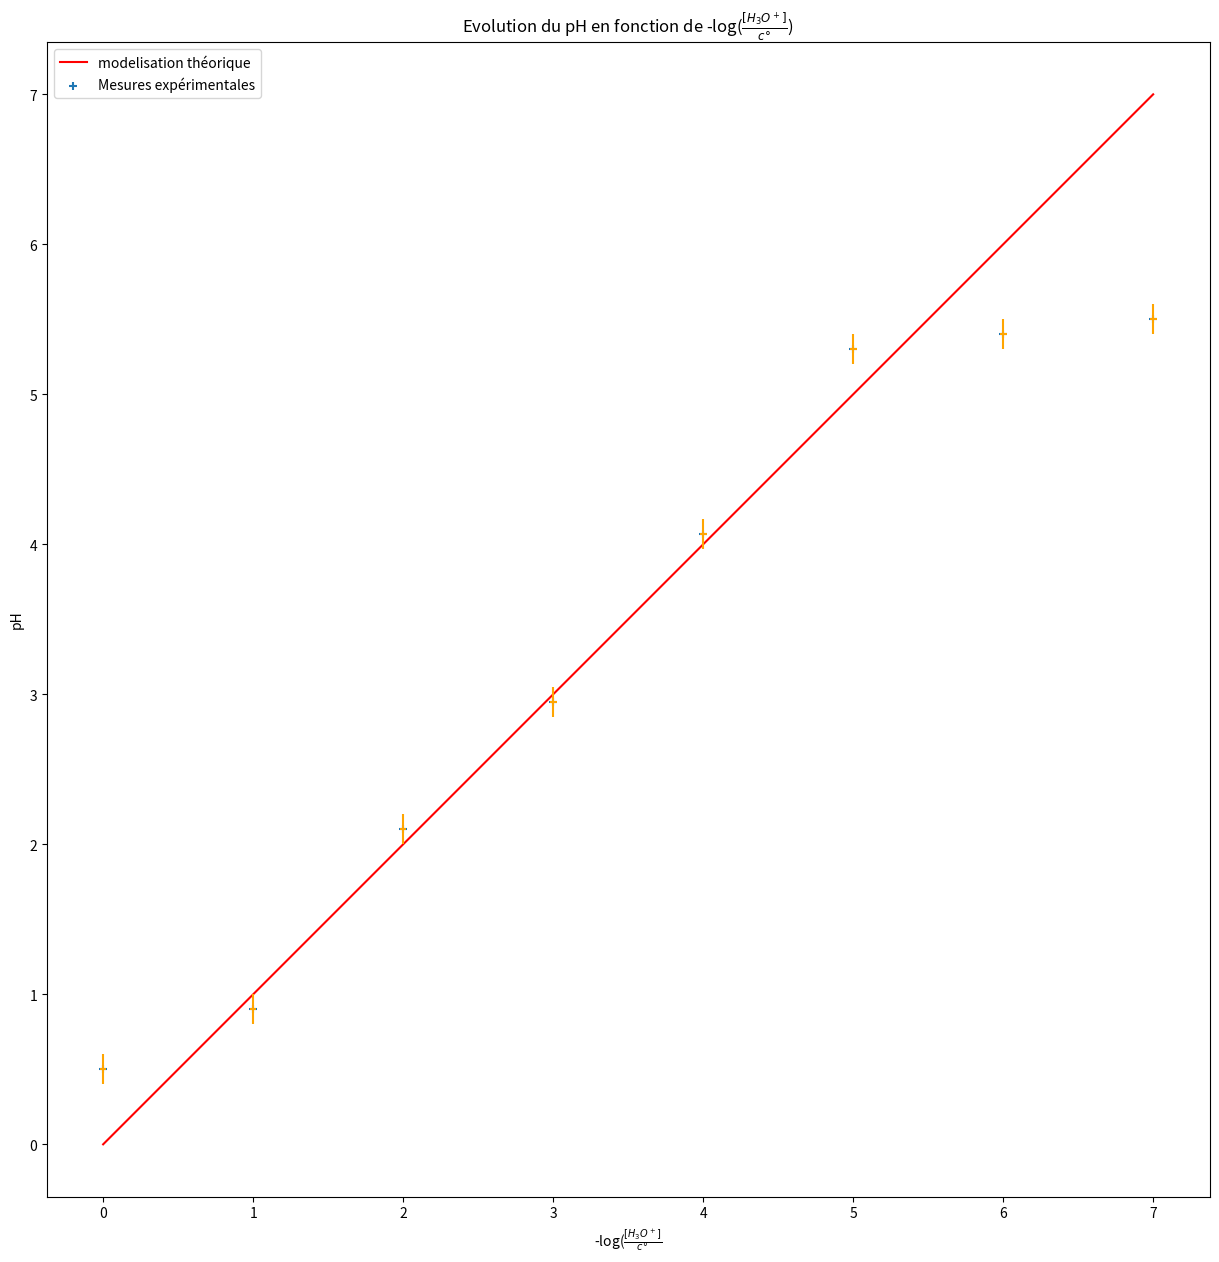

Generate this figure with matplotlib:
#**********************************************************************************************************#
# Méthode de Monte-Carlo pour le calcul de la valeur moyenne et de l'incertitude-type de la concentration  #
# molaire Cf de la solution fille Si (i compris entre 1 et 5)                                              #
# Programme publié par le GRIESP en 2019                                                                   #
# [redacted]
#**********************************************************************************************************#

import numpy as np
from matplotlib import pyplot as plt

# Renvoie une valeur aléatoire de la variable L[0] d'incertitude-type L[1]
def Alea(L):
    tirage=np.random.normal()   # Tirage entre -infini et +infini (loi normale)
    return L[0]+L[1]*tirage

# Solution mère et son incertitude
Cm=[1.0,5.0e-2] # [valeur,incertitude-type]

# Incertitudes sur la verrerie utilisée
u_fiole50=0.06e-3      # Fiole jaugée à 50 mL
u_fiole100=0.1e-3      # Fiole jaugée à 100 mL
u_pipette5=0.03e-3   # Pipette jaugée à 5 mL
u_pipette10=0.04e-3  # Pipette jaugée à 10 mL
u_pipette20=0.06e-3  # Pipette jaugée à 20 mL

#----------------------Partie du script à compléter par les élèves-------------------------
numero=1   # Solution fille i (i compris entre 1 et 5)

# Prélevement du volume Vm de solution mère :
coef_5=0   # nombre de prélevements réalisés avec la pipette jaugée à 5mL (0, 1 ou 2)
coef_10=1  # avec la pipette jaugée à 10mL (0, 1 ou 2)
coef_20=0  # avec la pipette jaugée à 20mL (0, 1 ou 2)

#Volume de fiole utilisée (inscrire 1 pour la fiole utilisée, 0 pour l'autre)
Nfiole50=0
Nfiole100=1

# Incertitude composée sur le volume prélevé de solution mère à l'aide des pipettes jaugées
u_pipettes=np.lib.scimath.sqrt(coef_5*(u_pipette5**2)+coef_10*(u_pipette10**2)+coef_20*(u_pipette20**2))

# Incertitude composée sur le volume de solution préparée à l'aide des fioles
u_fiole=np.lib.scimath.sqrt(Nfiole50*(u_fiole50**2)+Nfiole100*(u_fiole100**2))

Vm=[coef_5*5e-3+coef_10*10e-3+coef_20*20e-3,u_pipettes]   # Volume prélevé de la solution mère et incertitude composée
Vf=[Nfiole50*50e-3+Nfiole100*100e-3,u_fiole]    # Volume de la solution fille
#------------------------------------------------------------------------------------------

# Calcul de Cf
Cf=Cm[0]*Vm[0]/Vf[0] # Cf: concentration de la solution fille (Si)

# Méthode de Monte Carlo pour trouver l'incertitude sur Cf sans formule de propagation des incertitudes
LCf=[] # Initialisation de la liste LCf qui contiendra les valeurs successives de Cf calculées par itération
iteration=100000

for i in range(iteration):
    AleaCf=Alea(Cm)*Alea(Vm)/Alea(Vf)
    LCf.append(AleaCf) # Ajout de la dernière valeur calculée à la liste LCf

MoyCf=np.mean(LCf)        # Calcul de la valeur moyenne de Cf (à partir des éléments qui composent la liste LCf)
uCf=np.std(LCf, ddof = 1) # Ecart-type expérimental = incertitude-type de la grandeur Cf

# Affichage
print('Solution fille n°',numero)
print('Calcul de Cf :',Cf,'mol/L')
print('Moyenne des Cf :',MoyCf,'mol/L')
print('u(Cf) :',uCf,'mol/L')


import numpy as np
import matplotlib.pyplot as plt

#Valeurs expérimentales
Concentration = [1,1e-1,1e-2,1e-3,1e-4,1e-5,1e-6,1e-7] #A compléter par les élèves
x=-np.log10(np.array(Concentration))
pHexp=[0.5,0.9,2.1,2.95,4.07,5.3,5.4,5.5] #A completer par les élèves

#Tracé du modèle à partir de la relation du pH
cth=np.arange(1e-7,1.0,0.0001) #Genere une liste de valeurs de concentrations
pHth=-np.log10(cth) #Calcul le pH théorique relatif aux concentrations

#Tracé de l'évolution du pH en fonction de -log([H3O+]/c°)
plt.figure(figsize=(15,15))
plt.plot(pHth,pHth,color = 'red', label = 'modelisation théorique') #Tracé du modèle théorique
plt.scatter(x,y=pHexp,marker= '+', label='Mesures expérimentales') #Tracé des points correspondants aux mesures expérimentales
plt.xlabel('-log($\\frac{[H_3O^+]}{c°}$')
plt.ylabel('pH')
plt.title('Evolution du pH en fonction de -log($\\frac{[H_3O^+]}{c°}$)')
plt.legend()


#A Completer pour la partie 3 du TP
#Tracé des barres d'incertitudes (les incertitudes sur la concentration sont évaluées à l'aide d'une autre programme)
incertitudeC=[5e-2,5e-3,5.1e-4,5.2e-5,5.3e-6,5.4e-7,5.4e-8,5.4e-9] #A compléter par les élèves : Inscrire les valeurs des incertitudes de chaque concentration en respectant l'ordre de la liste concentration
incertitudex=np.array(incertitudeC)/(np.log(10)*np.array(Concentration))
incertitudepH=0.1 #Inscrire la valeur de l'incertitude du pHmetre
plt.errorbar(x,pHexp,xerr=incertitudex,yerr=incertitudepH,fmt='none',ecolor='orange')
plt.show()

